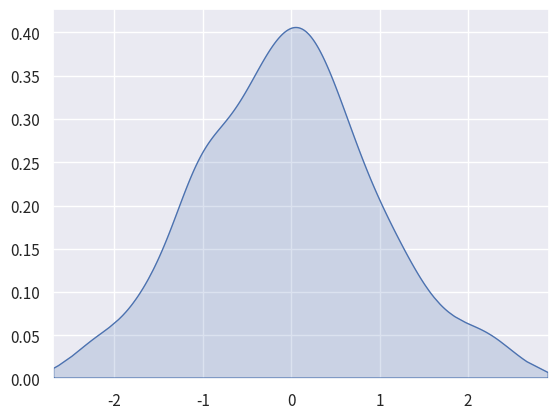

Generate this figure with matplotlib: (Note: this script raises an exception after producing the figure.)
import seaborn
import seaborn.objects
import matplotlib.pyplot as plt
import scipy.stats
import numpy

if __name__ == "__main__":
    random = numpy.random.default_rng()
    point = random.normal(size=1000)
    density = scipy.stats.gaussian_kde(point)

    plot = seaborn.objects.Plot()
    plot = plot.add(seaborn.objects.Area(), x=point, y=density(point))
    plot = plot.limit(x=(numpy.min(point), numpy.max(point)))
    plot_figure = plt.figure(dpi=300)
    plot_plot = plot.on(plot_figure).plot()
    plot_ax = plot_figure.axes[0]
    plot_plot.save("DP-image/10.png", dpi=300)
    # plot_plot.show()
